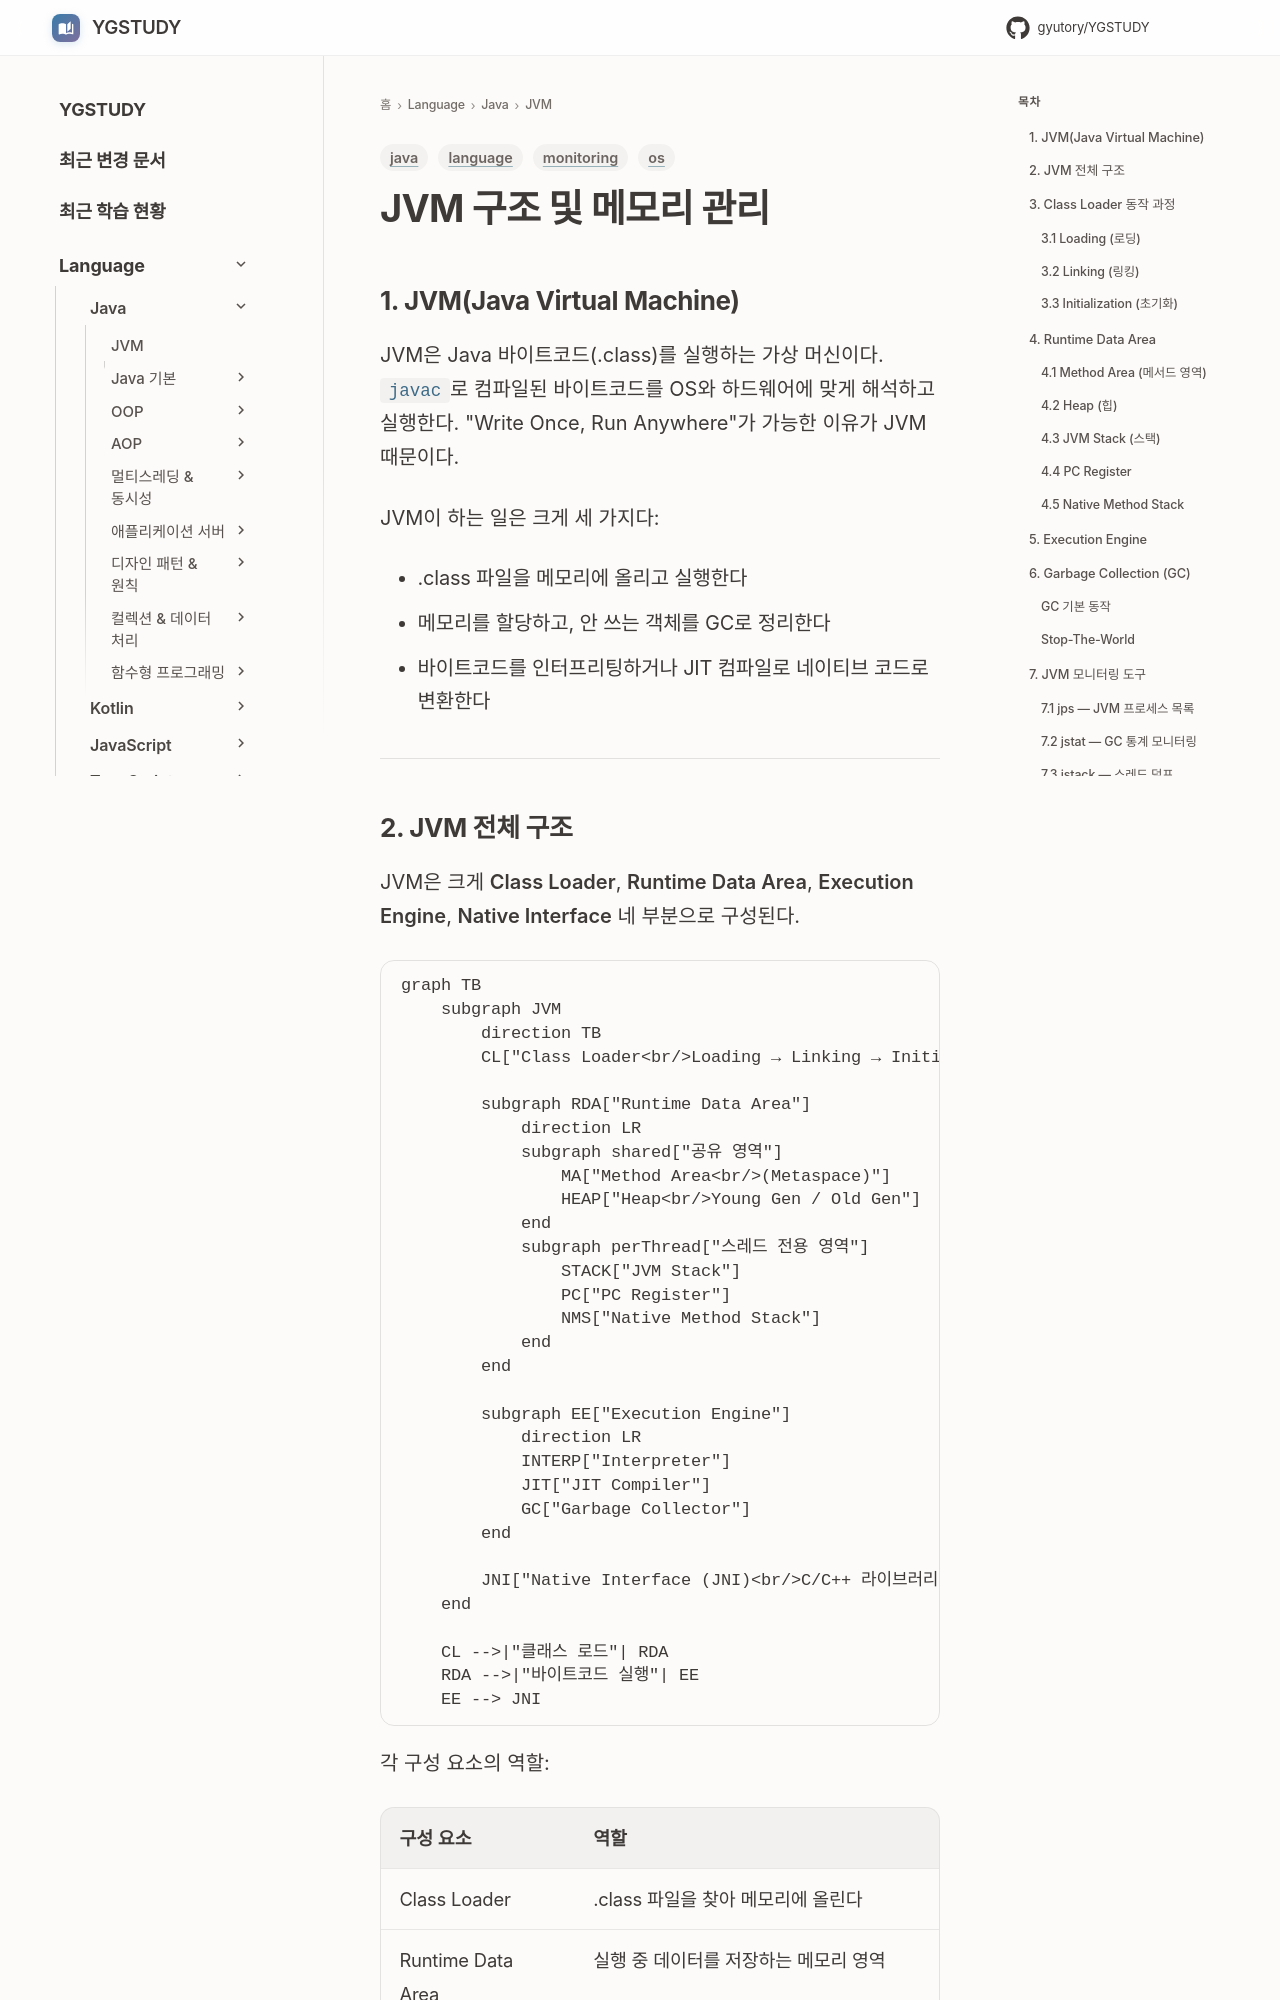

repository: GYUTORY/YGSTUDY · page: Language/Java/JVM 관련/JVM 구조 및 메모리 관리/index.html · generator: mkdocs

---
title: JVM 구조 및 메모리 관리
description: JVM의 내부 구조(Class Loader, Runtime Data Area, Execution Engine)와 메모리 영역별 동작 원리, 모니터링 도구 사용법, 실제 장애 사례 진단 과정을 다룬다.
tags: [java, os, monitoring, language]
updated: 2026-04-09
---

# JVM 구조 및 메모리 관리

## 1. JVM(Java Virtual Machine)

JVM은 Java 바이트코드(.class)를 실행하는 가상 머신이다. `javac`로 컴파일된 바이트코드를 OS와 하드웨어에 맞게 해석하고 실행한다. "Write Once, Run Anywhere"가 가능한 이유가 JVM 때문이다.

JVM이 하는 일은 크게 세 가지다:

- .class 파일을 메모리에 올리고 실행한다
- 메모리를 할당하고, 안 쓰는 객체를 GC로 정리한다
- 바이트코드를 인터프리팅하거나 JIT 컴파일로 네이티브 코드로 변환한다

---
